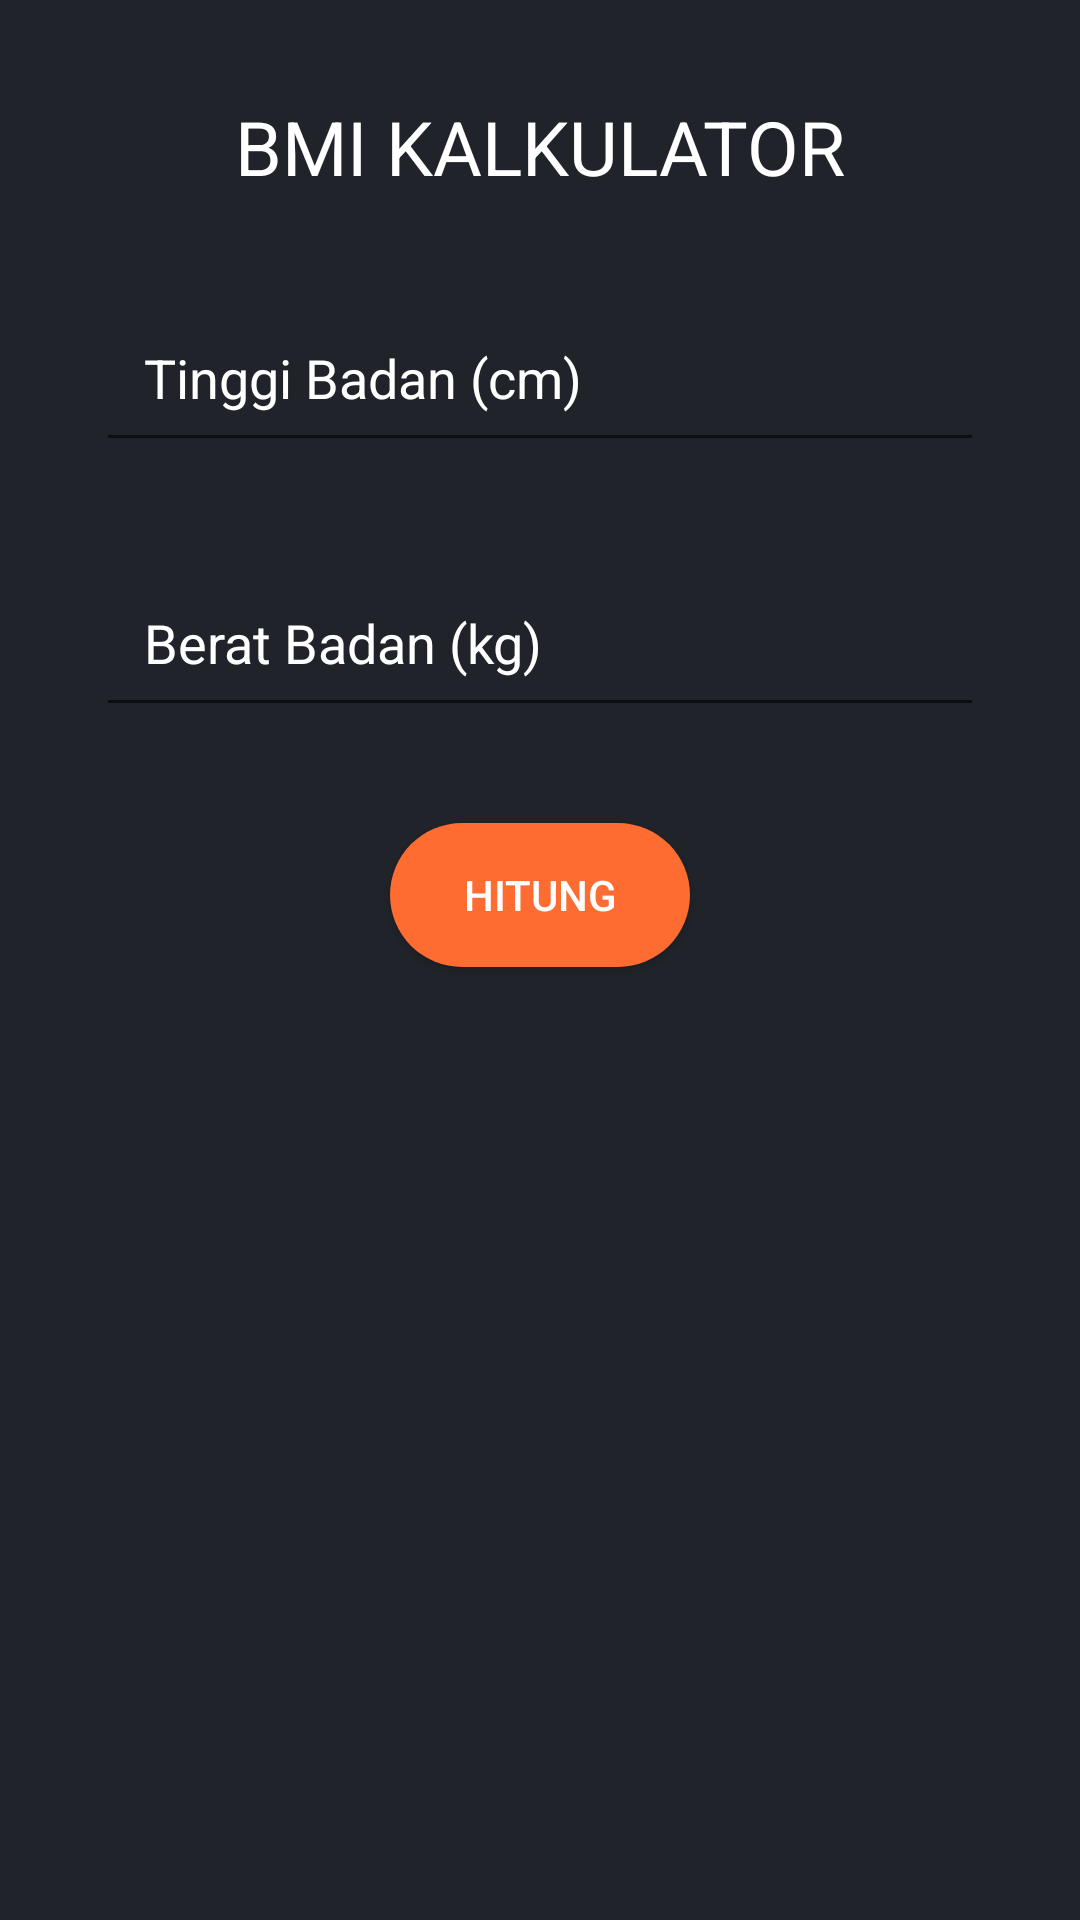

Layout XML and referenced resources for this Android screen:
<!-- AndroidManifest.xml: application theme AppTheme -->
<!-- res/layout/activity_main.xml -->
<?xml version="1.0" encoding="utf-8"?>
<androidx.drawerlayout.widget.DrawerLayout
    xmlns:android="http://schemas.android.com/apk/res/android"
    xmlns:app="http://schemas.android.com/apk/res-auto"
    xmlns:tools="http://schemas.android.com/tools"
    android:layout_width="match_parent"
    android:layout_height="match_parent"
    android:id="@+id/mainDrawer">

    <androidx.constraintlayout.widget.ConstraintLayout
        android:layout_width="match_parent"
        android:layout_height="match_parent"
        android:background="@color/background">

        
        
        
        


        <Button
            android:id="@+id/btn_hitung"
            android:layout_width="100dp"
            android:layout_height="wrap_content"
            android:layout_marginTop="32dp"
            android:background="@drawable/bg_button"
            android:onClick="kalkulatorBMI"
            android:padding="8dp"
            android:text="Hitung"
            android:textColor="#ffffff"
            android:textSize="14sp"
            app:layout_constraintEnd_toEndOf="parent"
            app:layout_constraintStart_toStartOf="parent"
            app:layout_constraintTop_toBottomOf="@+id/txt_berat" />

        <Button
            android:id="@+id/btn_save"
            android:layout_width="100dp"
            android:layout_height="wrap_content"
            android:layout_marginTop="16dp"
            android:background="@drawable/bg_button"
            android:onClick="saveBMI"
            android:padding="8dp"
            android:text="Save"
            android:textColor="#ffffff"
            android:textSize="14sp"
            android:visibility="gone"
            app:layout_constraintEnd_toEndOf="parent"
            app:layout_constraintStart_toStartOf="parent"
            app:layout_constraintTop_toBottomOf="@+id/btn_hitung" />

        <EditText
            android:id="@+id/txt_tinggi"
            android:layout_width="0dp"
            android:layout_height="wrap_content"
            android:layout_marginStart="32dp"
            android:layout_marginTop="32dp"
            android:layout_marginEnd="32dp"
            android:ems="10"
            android:hint="Tinggi Badan (cm)"
            android:inputType="number"
            android:padding="16dp"
            android:textColor="#FFFFFF"
            android:textColorHint="#FFFFFF"
            app:layout_constraintEnd_toEndOf="parent"
            app:layout_constraintStart_toStartOf="parent"
            app:layout_constraintTop_toBottomOf="@+id/textView2" />

        <EditText
            android:id="@+id/txt_berat"
            android:layout_width="0dp"
            android:layout_height="wrap_content"
            android:layout_marginStart="32dp"
            android:layout_marginTop="32dp"
            android:layout_marginEnd="32dp"
            android:ems="10"
            android:hint="Berat Badan (kg)"
            android:inputType="number"
            android:padding="16dp"
            android:textColor="#FFFFFF"
            android:textColorHint="#FFFFFF"
            app:layout_constraintEnd_toEndOf="parent"
            app:layout_constraintStart_toStartOf="parent"
            app:layout_constraintTop_toBottomOf="@+id/txt_tinggi" />

        <TextView
            android:id="@+id/textView2"
            android:layout_width="wrap_content"
            android:layout_height="wrap_content"
            android:layout_marginStart="8dp"
            android:layout_marginTop="32dp"
            android:layout_marginEnd="8dp"
            android:text="BMI KALKULATOR"
            android:textColor="#FFFFFF"
            android:textSize="25sp"
            app:layout_constraintEnd_toEndOf="parent"
            app:layout_constraintStart_toStartOf="parent"
            app:layout_constraintTop_toTopOf="parent" />

        <TextView
            android:id="@+id/txt_hasil"
            android:layout_width="wrap_content"
            android:layout_height="wrap_content"
            android:layout_marginStart="8dp"
            android:layout_marginEnd="8dp"
            android:layout_marginBottom="80dp"
            android:text="IDEAL"
            android:textColor="#ffffff"
            android:textSize="40sp"
            android:textStyle="bold"
            android:visibility="gone"
            app:layout_constraintBottom_toBottomOf="parent"
            app:layout_constraintEnd_toEndOf="parent"
            app:layout_constraintStart_toStartOf="parent"
            app:layout_constraintTop_toBottomOf="@+id/btn_save" />
    </androidx.constraintlayout.widget.ConstraintLayout>


<com.google.android.material.navigation.NavigationView
    android:layout_width="match_parent"
    android:layout_height="match_parent"
    android:background="@color/colorPrimary"
    app:itemTextColor="#FFF"
    app:itemIconTint="#FFF"
    app:menu="@menu/fitme_menu"
    android:id="@+id/nav_view_drawer_main"
    android:layout_gravity="start">
</com.google.android.material.navigation.NavigationView>



</androidx.drawerlayout.widget.DrawerLayout>
<!-- resources referenced by this layout -->
<resources>
  <color name="background">#20242A</color>
  <color name="colorPrimary">#FF6C32</color>
  <!-- drawable bg_button (drawable) -->
  <?xml version="1.0" encoding="utf-8"?>
  <shape xmlns:android="http://schemas.android.com/apk/res/android">
      <corners
          android:radius="100dp"/>
  
      <solid
          android:color="@color/colorPrimary"></solid>
  
  </shape>
  <style name="AppTheme" parent="Theme.AppCompat.Light.DarkActionBar">
          
          <item name="colorPrimary">@color/colorPrimary</item>
          <item name="colorPrimaryDark">@color/colorPrimaryDark</item>
          <item name="colorAccent">@color/colorAccent</item>
      </style>
  <color name="colorPrimaryDark">#FF6C32</color>
  <color name="colorAccent">#F5E2C6</color>
</resources>
